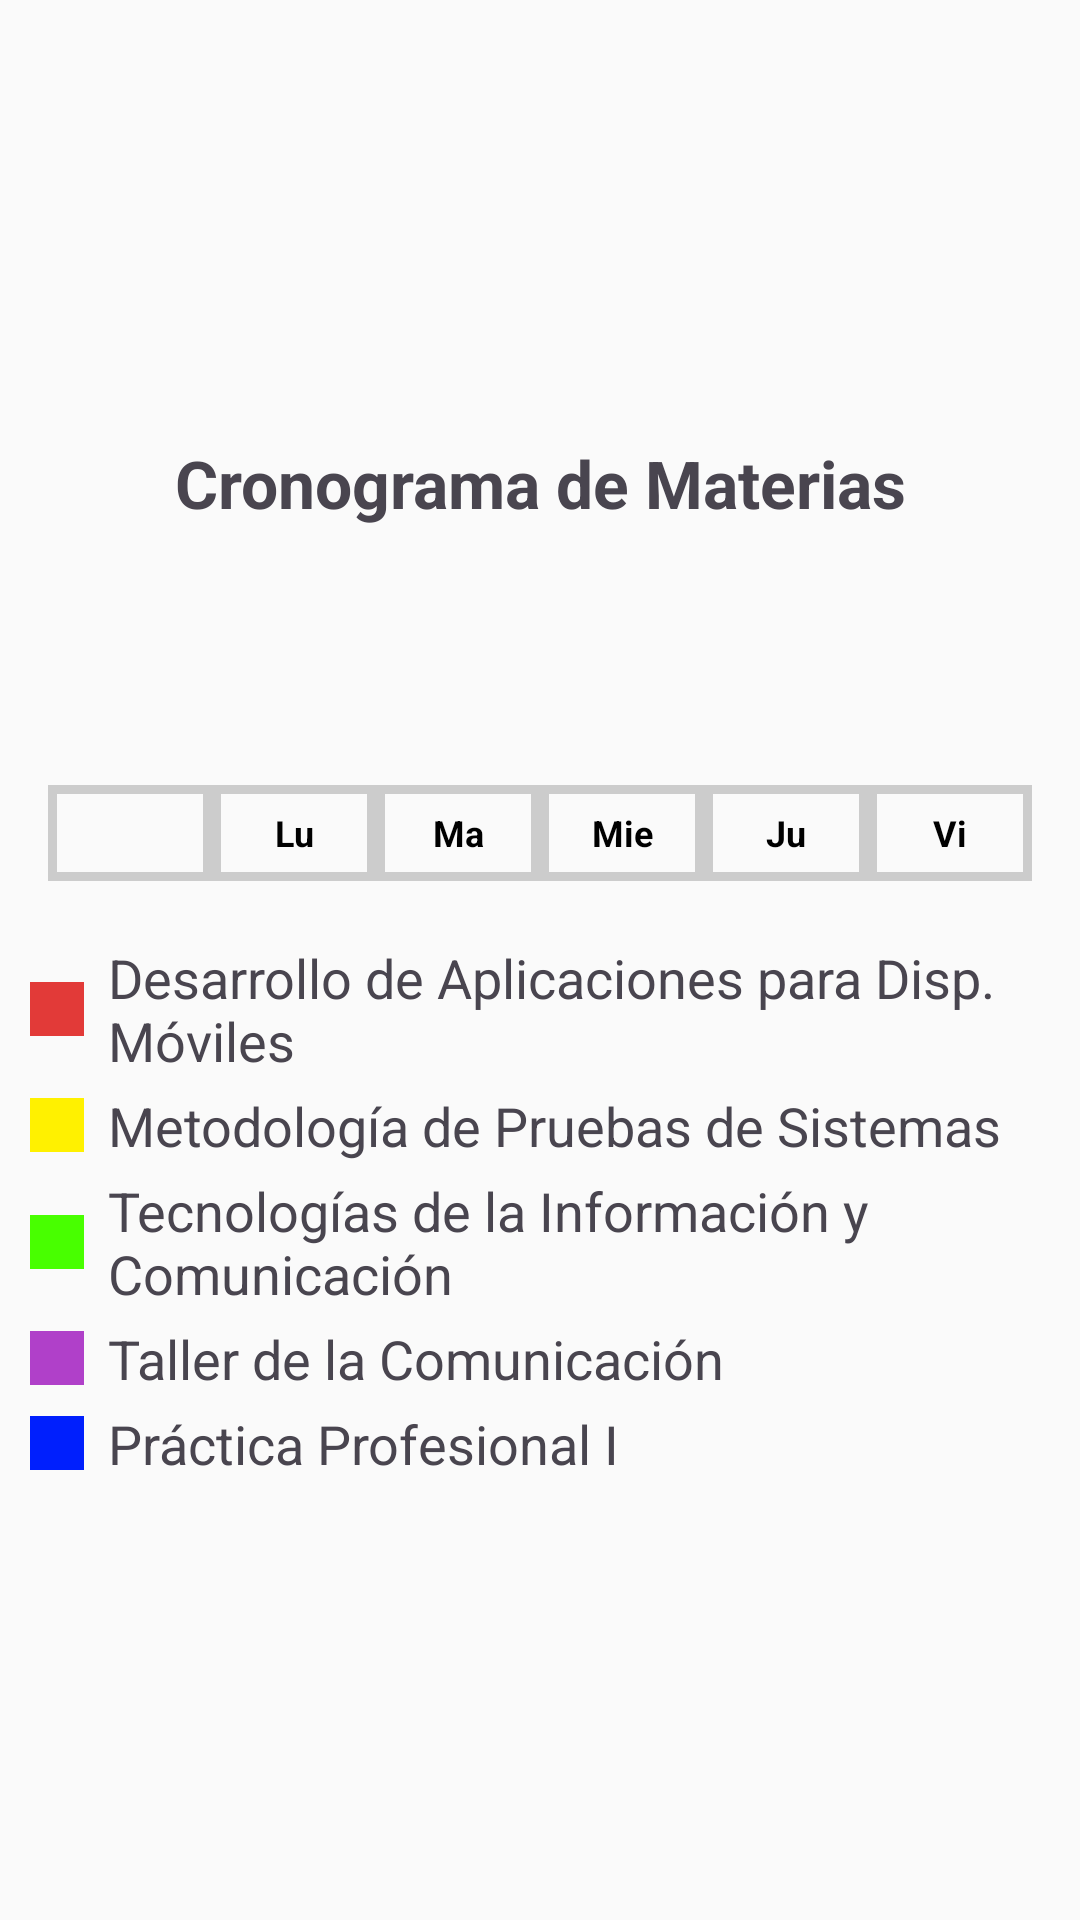

Write the Android layout XML for this screen, with the resource values it uses.
<!-- AndroidManifest.xml: application theme Theme.IStudent -->
<!-- res/layout/fragment_cronograma.xml -->
<LinearLayout xmlns:android="http://schemas.android.com/apk/res/android"
android:layout_width="match_parent"
android:layout_height="match_parent"
android:layout_gravity="center"
android:gravity="center"
android:orientation="vertical"
android:background="@color/gris_suave">

    <TextView
        android:id="@+id/textTitulo"
        android:layout_width="match_parent"
        android:layout_height="wrap_content"
        android:text="Cronograma de Materias"
        android:textSize="22sp"
        android:textStyle="bold"
        android:gravity="center"
        android:layout_gravity="center"
        android:paddingBottom="50dp"/>

    
    <LinearLayout
        android:layout_width="match_parent"
        android:layout_height="48dp"
        android:paddingBottom="0dp"
        android:layout_marginBottom="0dp"
        android:orientation="horizontal"
        android:paddingStart="16dp"
        android:paddingEnd="16dp"
        android:layout_marginTop="20dp"
        android:paddingTop="16dp">


    
    <FrameLayout
        android:layout_width="0dp"
        android:layout_height="match_parent"
        android:layout_weight="1"
        android:background="@drawable/bg_celda_borde" />

    
    <FrameLayout
        android:layout_width="0dp"
        android:layout_height="match_parent"
        android:layout_weight="1"
        android:background="@drawable/bg_celda_borde"
        android:padding="2dp">

        <TextView
            android:layout_width="match_parent"
            android:layout_height="match_parent"
            android:gravity="center"
            android:text="Lu"
            android:textStyle="bold"
            android:textSize="12sp"
            android:textColor="#000000"/>
    </FrameLayout>
    <FrameLayout
        android:layout_width="0dp"
        android:layout_height="match_parent"
        android:layout_weight="1"
        android:background="@drawable/bg_celda_borde"
        android:padding="2dp">

        <TextView
            android:layout_width="match_parent"
            android:layout_height="match_parent"
            android:gravity="center"
            android:text="Ma"
            android:textStyle="bold"
            android:textSize="12sp"
            android:textColor="#000000"/>
    </FrameLayout>
    <FrameLayout
        android:layout_width="0dp"
        android:layout_height="match_parent"
        android:layout_weight="1"
        android:background="@drawable/bg_celda_borde"
        android:padding="2dp">

        <TextView
            android:layout_width="match_parent"
            android:layout_height="match_parent"
            android:gravity="center"
            android:text="Mie"
            android:textStyle="bold"
            android:textSize="12sp"
            android:textColor="#000000"/>
    </FrameLayout>
    <FrameLayout
        android:layout_width="0dp"
        android:layout_height="match_parent"
        android:layout_weight="1"
        android:background="@drawable/bg_celda_borde"
        android:padding="2dp">

        <TextView
            android:layout_width="match_parent"
            android:layout_height="match_parent"
            android:gravity="center"
            android:text="Ju"
            android:textStyle="bold"
            android:textSize="12sp"
            android:textColor="#000000"/>
    </FrameLayout>
    <FrameLayout
        android:layout_width="0dp"
        android:layout_height="match_parent"
        android:layout_weight="1"
        android:background="@drawable/bg_celda_borde"
        android:padding="2dp">

        <TextView
            android:layout_width="match_parent"
            android:layout_height="match_parent"
            android:gravity="center"
            android:text="Vi"
            android:textStyle="bold"
            android:textSize="12sp"
            android:textColor="#000000"/>
    </FrameLayout>
</LinearLayout>


<androidx.recyclerview.widget.RecyclerView
    android:id="@+id/recyclerViewCronograma"
    android:layout_width="match_parent"
    android:layout_height="wrap_content"
    android:layout_marginTop="0dp"
    android:paddingStart="16dp"
    android:paddingEnd="16dp"
    android:clipToPadding="false"
    android:paddingTop="0dp"
    android:background="@android:color/white" />


<LinearLayout
    android:layout_width="match_parent"
    android:layout_height="wrap_content"
    android:orientation="horizontal"
    android:paddingStart="10dp"
    android:paddingEnd="10dp"
    android:layout_marginTop="20dp"
    android:layout_marginBottom="4dp"
    android:gravity="center_vertical">


    <View
        android:layout_width="18dp"
        android:layout_height="18dp"
        android:layout_marginEnd="8dp"
        android:background="@color/rojo" />

    <TextView
        android:layout_width="wrap_content"
        android:layout_height="wrap_content"
        android:text="Desarrollo de Aplicaciones para Disp. Móviles"
        android:textSize="18sp" />
</LinearLayout>

<LinearLayout
    android:layout_width="match_parent"
    android:layout_height="wrap_content"
    android:orientation="horizontal"
    android:paddingStart="10dp"
    android:paddingEnd="10dp"
    android:layout_marginBottom="4dp"
    android:gravity="center_vertical">


    <View
        android:layout_width="18dp"
        android:layout_height="18dp"
        android:layout_marginEnd="8dp"
        android:background="@color/amarillo" />

    <TextView
        android:layout_width="wrap_content"
        android:layout_height="wrap_content"
        android:text="Metodología de Pruebas de Sistemas"
        android:textSize="18sp" />
</LinearLayout>

<LinearLayout
    android:layout_width="match_parent"
    android:layout_height="wrap_content"
    android:orientation="horizontal"
    android:paddingStart="10dp"
    android:paddingEnd="10dp"
    android:layout_marginBottom="4dp"
    android:gravity="center_vertical">

    <View
        android:layout_width="18dp"
        android:layout_height="18dp"
        android:layout_marginEnd="8dp"
        android:background="@color/verde" />

    <TextView
        android:layout_width="wrap_content"
        android:layout_height="wrap_content"
        android:text="Tecnologías de la Información y Comunicación"
        android:textSize="18sp" />
</LinearLayout>

<LinearLayout
    android:layout_width="match_parent"
    android:layout_height="wrap_content"
    android:orientation="horizontal"
    android:paddingStart="10dp"
    android:paddingEnd="10dp"
    android:layout_marginBottom="4dp"
    android:gravity="center_vertical">

    <View
        android:layout_width="18dp"
        android:layout_height="18dp"
        android:layout_marginEnd="8dp"
        android:background="@color/violeta" />

    <TextView
        android:layout_width="wrap_content"
        android:layout_height="wrap_content"
        android:text="Taller de la Comunicación"
        android:textSize="18sp" />
</LinearLayout>

<LinearLayout
    android:layout_width="match_parent"
    android:layout_height="wrap_content"
    android:paddingStart="10dp"
    android:paddingEnd="10dp"
    android:orientation="horizontal"
    android:gravity="center_vertical">

    <View
        android:layout_width="18dp"
        android:layout_height="18dp"
        android:layout_marginEnd="8dp"
        android:background="@color/azul" />

    <TextView
        android:layout_width="wrap_content"
        android:layout_height="wrap_content"
        android:text="Práctica Profesional I"
        android:textSize="18sp" />
    </LinearLayout>
</LinearLayout>


<!-- resources referenced by this layout -->
<resources>
  <color name="amarillo">#FFF100</color>
  <color name="azul">#001FFD</color>
  <color name="gris_suave">#FAFAFA</color>"
  <color name="rojo">#E23A38</color>
  <color name="verde">#48FF00</color>
  <color name="violeta">#B040C9</color>
  <!-- drawable bg_celda_borde (drawable) -->
  <?xml version="1.0" encoding="utf-8"?>
  <shape xmlns:android="http://schemas.android.com/apk/res/android"
      android:shape="rectangle">
      <stroke
          android:width="3dp"
          android:color="#CCCCCC" />
      <solid android:color="@android:color/transparent" />
  </shape>
  <style name="Theme.IStudent" parent="Base.Theme.IStudent" />
  <style name="Base.Theme.IStudent" parent="Theme.Material3.DayNight.NoActionBar">
          
          
      </style>
</resources>
